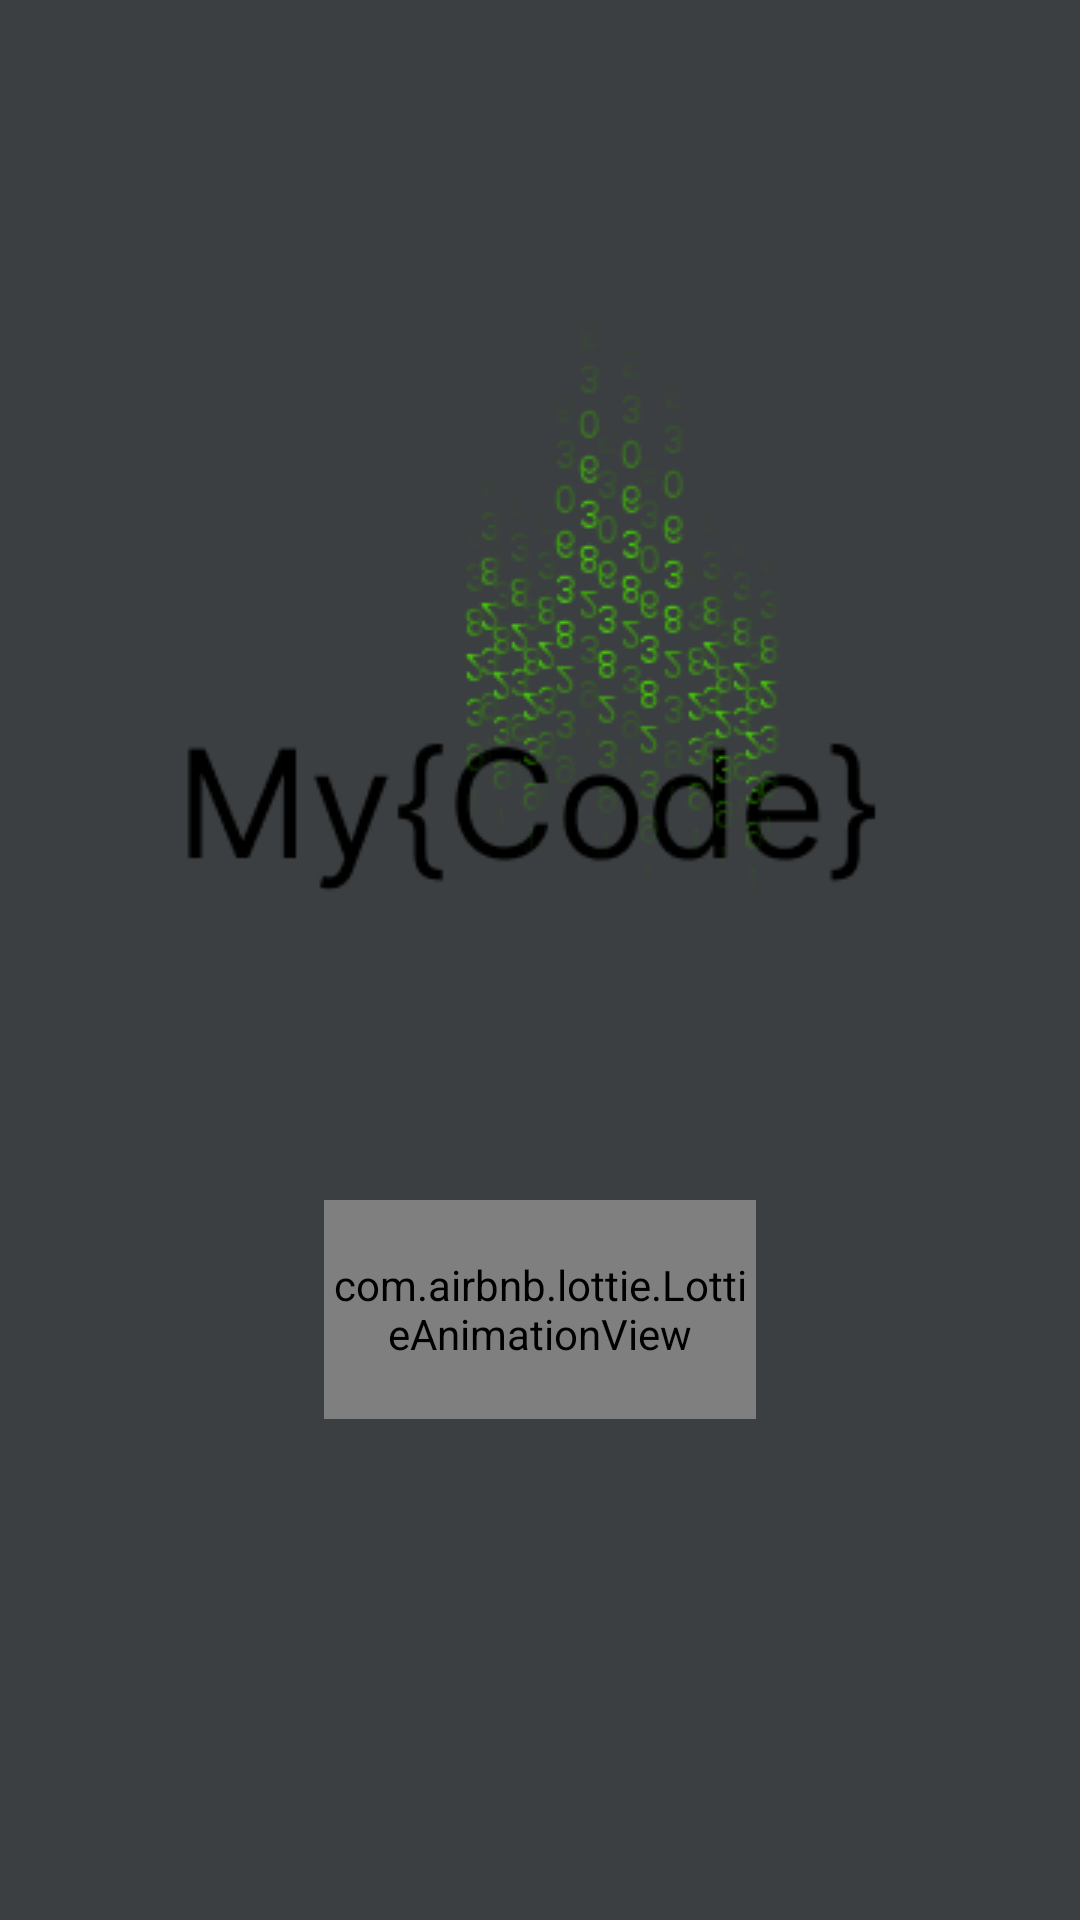

Android layout source for this screen:
<!-- AndroidManifest.xml: application theme Theme.MyCode -->
<!-- res/layout/activity_splash.xml -->
<?xml version="1.0" encoding="utf-8"?>
<androidx.constraintlayout.widget.ConstraintLayout xmlns:android="http://schemas.android.com/apk/res/android"
    xmlns:app="http://schemas.android.com/apk/res-auto"
    xmlns:tools="http://schemas.android.com/tools"
    android:layout_width="match_parent"
    android:layout_height="match_parent"
    android:background="#3C3F41"
    tools:context=".SplashActivity">

    <com.airbnb.lottie.LottieAnimationView
        android:id="@+id/lottieAnimationView"
        android:layout_width="144dp"
        android:layout_height="73dp"
        android:layout_marginTop="400dp"
        app:layout_constraintEnd_toEndOf="parent"
        app:layout_constraintStart_toStartOf="parent"
        app:layout_constraintTop_toTopOf="parent"
        app:lottie_autoPlay="true"
        app:lottie_loop="true"
        app:lottie_rawRes="@raw/loading" />

    <ImageView
        android:id="@+id/imageView"
        android:layout_width="wrap_content"
        android:layout_height="wrap_content"
        android:layout_marginStart="10dp"
        android:layout_marginTop="100dp"
        app:layout_constraintEnd_toEndOf="parent"
        app:layout_constraintStart_toStartOf="parent"
        app:layout_constraintTop_toTopOf="parent"
        app:srcCompat="@drawable/logo" />

</androidx.constraintlayout.widget.ConstraintLayout>
<!-- resources referenced by this layout -->
<resources>
  <!-- drawable logo: png bitmap (drawable, 26042 bytes) -->
  <style name="Theme.MyCode" parent="Theme.MaterialComponents.DayNight.NoActionBar">
          
          <item name="colorPrimary">@color/purple_500</item>
          <item name="colorPrimaryVariant">@color/purple_700</item>
          <item name="colorOnPrimary">@color/white</item>
          
          <item name="colorSecondary">@color/teal_200</item>
          <item name="colorSecondaryVariant">@color/teal_700</item>
          <item name="colorOnSecondary">@color/black</item>
          
          <item name="android:statusBarColor" tools:targetApi="l">#3C3F41</item>
          
      </style>
  <color name="purple_500">#FF6200EE</color>
  <color name="purple_700">#FF3700B3</color>
  <color name="white">#FFFFFFFF</color>
  <color name="teal_200">#FF03DAC5</color>
  <color name="teal_700">#FF018786</color>
  <color name="black">#FF000000</color>
</resources>
